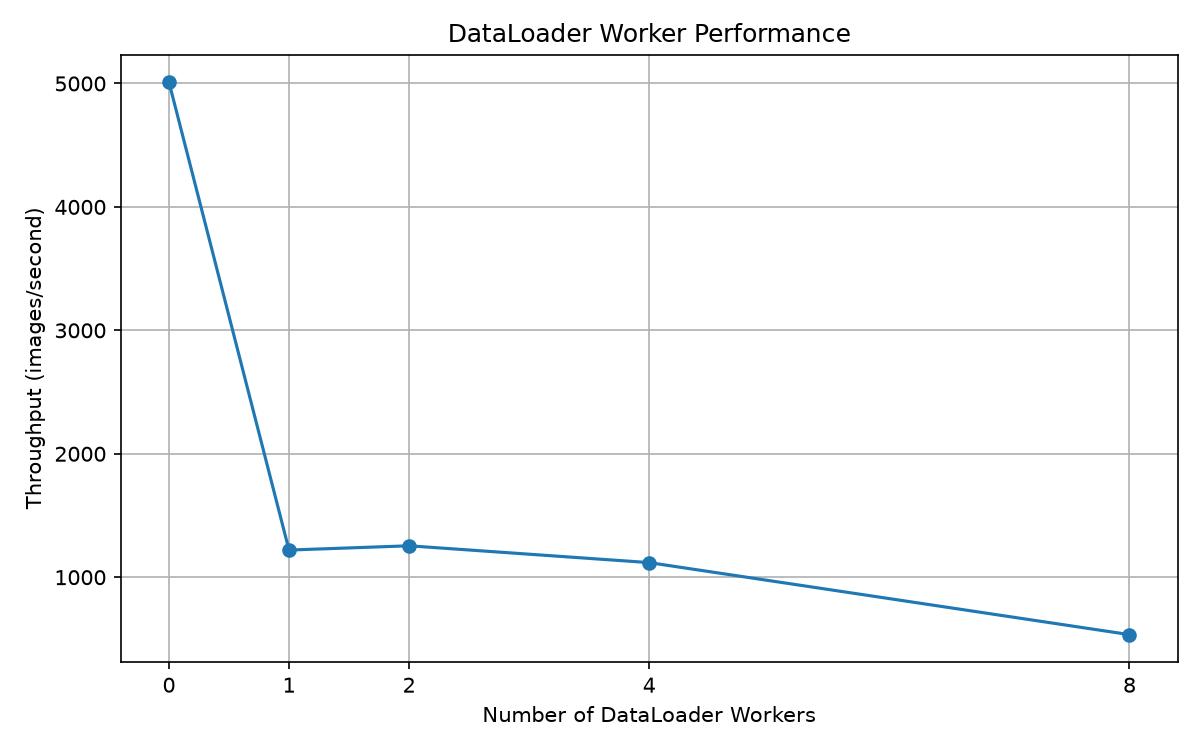

The file beside this chart, header and first rows:
num_workers, samples, time_seconds, first_batch_seconds, samples_per_second
0, 10048, 2.005, 0.118, 5011
1, 10048, 8.237, 6.49, 1220
2, 10048, 8.01, 7.051, 1254
4, 10048, 8.986, 8.331, 1118
8, 10048, 18.79, 18.1, 534.8
